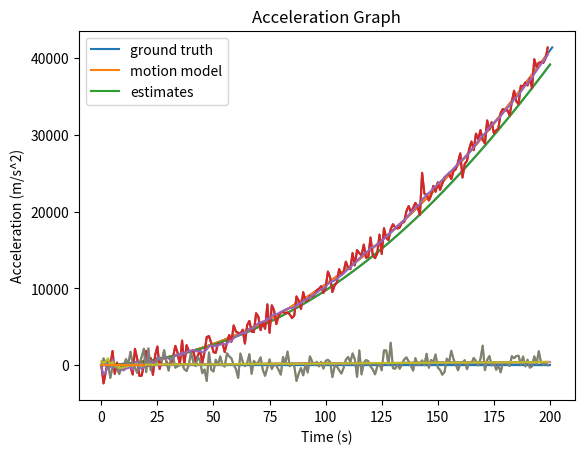

Write Python code to recreate this figure. (Note: this script raises an exception after producing the figure.)
# -*- coding: utf-8 -*-
"""Project_kush.ipynb

Automatically generated by Colaboratory.

Original file is located at
    https://colab.research.google.com/<link-removed>
"""

import matplotlib.pyplot as plt
import numpy as np

#Functions
def Calculate_Omega(A,S,Q):
  return np.dot(A,np.dot(S,A.T))+Q

def PartitionMatrix(M,m1):
  M11=M[:m1,:m1]
  M12=M[:m1,m1:]
  M21=M[m1:,:m1]
  M22=M[m1:,m1:]
  return M11,M12,M21,M22

def Calculate_K(Omega,R,m1,Hi):

  O11,O12,O21,O22=PartitionMatrix(Omega,m1)
  R11,R12,R21,R22=PartitionMatrix(R,m1)
  #***
  
  M111=O21
  M112=np.dot(O22,Hi.T)
  M1=np.concatenate([M111,M112],axis=1)


  M211=O11+R11
  M212=R12+np.dot(O12,Hi.T)
  M221=np.dot(Hi,O21)+R21
  M222=np.dot(Hi,np.dot(O22,Hi.T)) + R22
  M2=np.concatenate([np.concatenate([M211,M212],axis=1),np.concatenate([M221,M222],axis=1)],axis=0)
  K=np.dot(M1,np.linalg.inv(M2))
  return K

def Calculate_Sigma(T,Omega):
  return np.dot(T,np.dot(Omega,T.T))
def Update_Omega(A,P,Error_V,V,R,Q):
  return A@P@Error_V@P.T@A.T+A@V@R@V.T@A.T+Q

def initializeObserver(y0,y1,y2,sigma_m_x,sigma_a,T):
  x0_bar=np.array([[y0],[(3/2*y0-2*y1+1/2*y2)/T],[(y0-2*y1+y2)/(T**2)]])
  S0=np.array([[sigma_m_x**2,3*sigma_m_x**2/(2*T),sigma_m_x**2/(T**2)],[3*sigma_m_x**2/(2*T),13*sigma_m_x**2/(T**2)+(T**2) *(sigma_a**2)/16,6*sigma_m_x**2/(T**3)+(sigma_a**2)*T/8],[sigma_m_x**2/(T**2),6*sigma_m_x**2/(T**3)+(sigma_a**2)*T/8,6*sigma_m_x**2/(T**4)+5*(sigma_a**2)*T/4]])
  return x0_bar,S0

def RunObserver(x0_bar,S0,A,Q,R,m1,Steps):
  n=Q.shape[0]
  m=R.shape[0]

  H_i=np.concatenate([np.eye((m-m1)),np.zeros(((m-m1),n-m))],axis=1)

  #Initial Omega

  current_x=np.copy(x0_bar)
  current_S=np.copy(S0)

  Current_Omega=Calculate_Omega(A,current_S,Q)
  Estimates,Sigmas=[],[]
  for i in range(Steps):


    #K Gains
    K=Calculate_K(Current_Omega,R,m1,H_i)
    K1=K[:,:m1]
    K2=K[:,m1:]

    #T P V
    T=np.concatenate([(-K1),np.eye((n-m1))-np.dot(K2,H_i)],axis=1)
    P=np.concatenate([np.zeros((m1,n-m1)),np.eye(n-m1)],axis=0)
    V=np.concatenate([np.concatenate([np.eye(m1),np.zeros((m1,m-m1))],axis=1),K],axis=0)

    #Observer
    z=np.dot(T,np.dot(A,current_x))
    #Estimate
    x_estimate=np.dot(P,z)+np.dot(V,measurement_states[i,:]).reshape(-1,1)

    #Update Omega and x
    Sigma=Calculate_Sigma(T,Current_Omega)
    Omega_new=Update_Omega(A,P,Sigma,V,R,Q)

    current_x=np.copy(x_estimate)
    Current_Omega=np.copy(Omega_new)

    Estimates.append(current_x)
    Sigmas.append(Sigma)

  Estimates=np.array(Estimates)
  Sigmas=np.array(Sigmas)
  return Estimates,Sigmas

#Create ground truth data
num=200
num_steps=num+2

ground_truth_xs=[]
vo=5
a=2
for t in range(num_steps):
  if t>0:
    ground_truth_xs.append(vo*t+0.5*a*t**2)
  else:
    ground_truth_xs.append(vo*t)

ground_truth_us=np.diff(ground_truth_xs)
ground_truth_as=np.diff(ground_truth_us)

ground_truth_data=np.array([ground_truth_xs[:num],ground_truth_us[:num],ground_truth_as[:num]])

plt.title('Position Graph')
plt.plot(ground_truth_xs)
plt.xlabel('Time (s)')
plt.ylabel('Position (m)')
plt.show()

plt.title('Velocity Graph')
plt.plot(ground_truth_us)
plt.xlabel('Time (s)')
plt.ylabel('Velocity (m/s)')
plt.show()
plt.title('Acceleration Graph')
plt.plot(ground_truth_as)
plt.xlabel('Time (s)')
plt.ylabel('Acceleration (m/s^2)')
plt.show()

#Defining the system, creating noisy measurements
T=1
A=np.array([[1,T,T**2/2],[0,1,T],[0,0,1]])
#G=np.array([[0],[0],[1]])
H=np.array([[1,0,0],[0,1,0]])

#Ερώτημα 1

#Creating R,Q
sigma_x=0.05
sigma_v=0.05
sigma_a=0.05

sigma_m_x=1000
sigma_m_v=1000

R=np.array([[sigma_m_x**2,0],[0, sigma_m_v**2]])

Q=np.array([[sigma_x**2,0,0],[0,sigma_v**2,0],[0,0,sigma_a**2]])

#Simulate system predictions
Preds=[ground_truth_data[:,0]]
for i in range(num):
  motion_noise=np.random.multivariate_normal(mean=np.array([0,0,0]), cov=Q)
  new_state=np.dot(A,Preds[-1]) +motion_noise
  Preds.append(new_state)

#Simulate measurements
measurement_states=[ground_truth_data[:2,0]]

for i in range(num-1):
  measurement_noise=np.random.multivariate_normal(mean=np.array([0,0]), cov=R)
  new_measurement= np.dot(H,ground_truth_data[:,i+1]) +measurement_noise
  measurement_states.append(new_measurement)

Preds=np.array(Preds)
measurement_states=np.array(measurement_states)

i=0
plt.title('Position Graph')
plt.xlabel('Time (s)')
plt.ylabel('Position (m)')
plt.plot(ground_truth_data[i,:])
plt.plot(Preds[:,i])
plt.plot(measurement_states[:,i])
plt.legend(['ground truth','motion model', 'measurements'])
plt.show()
i=1

plt.title('Velocity Graph')
plt.xlabel('Time (s)')
plt.ylabel('Velocity (m/s)')
plt.xlabel('Time (s)')
plt.ylabel('Position (m)')
plt.plot(ground_truth_data[i,:])
plt.plot(Preds[:,i])
plt.plot(measurement_states[:,i])
plt.legend(['ground truth','motion model', 'measurements'])
plt.show()

i=2
plt.title('Acceleration Graph')
plt.xlabel('Time (s)')
plt.ylabel('Acceleration (m/s^2)')

plt.plot(ground_truth_data[i,:])
plt.plot(Preds[:,i])
plt.legend(['ground truth','motion model'])
plt.show()

#Initialization1
y0=measurement_states[0,0]
y1=measurement_states[1,0]
y2=measurement_states[2,0]

x0_bar,S0=initializeObserver(y0,y1,y2,sigma_m_x,sigma_a,T)

n=3
m=2
m1=0
Estimates,Sigmas=RunObserver(x0_bar,S0,A,Q,R,m1,num)

i=0
plt.title('Position Graph')
plt.xlabel('Time (s)')
plt.ylabel('Position (m)')
plt.plot(ground_truth_data[i,:])
plt.plot(Preds[:,i])
plt.plot(measurement_states[:,i])
plt.plot(Estimates[:,i])
plt.legend(['ground truth','motion model', 'measurements','estimates'])
plt.show()
i=1

plt.title('Velocity Graph')
plt.xlabel('Time (s)')
plt.ylabel('Velocity (m/s)')
plt.xlabel('Time (s)')
plt.ylabel('Position (m)')
plt.plot(ground_truth_data[i,:])
plt.plot(Preds[:,i])
plt.plot(measurement_states[:,i])
plt.plot(Estimates[:,i])
plt.legend(['ground truth','motion model', 'measurements','estimates'])
plt.show()

i=2
plt.title('Acceleration Graph')
plt.xlabel('Time (s)')
plt.ylabel('Acceleration (m/s^2)')

plt.plot(ground_truth_data[i,170:190])
plt.plot(Preds[170:190,i])
plt.plot(Estimates[170:190,i])
plt.legend(['ground truth','motion model','estimates'])
plt.show()

#Noise

def violet_noise(samples):
        white = np.fft.rfft(np.random.randn(samples))
        S = np.fft.rfftfreq(samples)
        S = S / np.sqrt(np.mean(S**2))
        X_shaped = white * S
        return np.fft.irfft(X_shaped)

#Ερώτημα 2

Violet=[]

sigma_x=0.05
sigma_v=0.05
sigma_a=0.05
std=[sigma_x,sigma_v,sigma_a]

n=3
for i in range(n):
  Violet.append(std[i]*violet_noise(100000000))
Violet=np.array(Violet)
Q=np.array([[np.cov(Violet[0,:]),0,0],[0,np.cov(Violet[1,:]),0],[0,0,np.cov(Violet[2,:])]])

sigma_x=np.std(Violet[0,:])
sigma_v=np.std(Violet[1,:])
sigma_a=np.std(Violet[2,:])

plt.loglog(np.abs(np.fft.rfft(Violet[0,:])))
plt.title('Violet Noise Spectrum')
plt.show()

sigma_m_x=100
sigma_m_v=100

R=np.array([[sigma_m_x**2,0],[0, sigma_m_v**2]])

#Simulate system predictions
Preds=[ground_truth_data[:,0]]
for _ in range(num):
  motion_noise=np.array([np.random.choice(Violet[0,:],1),np.random.choice(Violet[1,:],1),np.random.choice(Violet[2,:],1)]).reshape(-1,)
  new_state=np.dot(A,Preds[-1]) +motion_noise
  Preds.append(new_state)

#Simulate measurements
measurement_states=[ground_truth_data[:2,0]]

for i in range(num-1):
  measurement_noise=np.random.multivariate_normal(mean=np.array([0,0]), cov=R)
  new_measurement= np.dot(H,ground_truth_data[:,i+1]) +measurement_noise
  measurement_states.append(new_measurement)

Preds=np.array(Preds)
measurement_states=np.array(measurement_states)

i=0
plt.title('Position Graph')
plt.xlabel('Time (s)')
plt.ylabel('Position (m)')
plt.plot(ground_truth_data[i,:])
plt.plot(Preds[:,i])
plt.plot(measurement_states[:,i])
plt.legend(['ground truth','motion model', 'measurements'])
plt.show()
i=1

plt.title('Velocity Graph')
plt.xlabel('Time (s)')
plt.ylabel('Velocity (m/s)')
plt.xlabel('Time (s)')
plt.ylabel('Position (m)')
plt.plot(ground_truth_data[i,:])
plt.plot(Preds[:,i])
plt.plot(measurement_states[:,i])
plt.legend(['ground truth','motion model', 'measurements'])
plt.show()

i=2
plt.title('Acceleration Graph')
plt.xlabel('Time (s)')
plt.ylabel('Acceleration (m/s^2)')

plt.plot(ground_truth_data[i,:])
plt.plot(Preds[:,i])
plt.legend(['ground truth','motion model'])
plt.show()

#Initialization
y0=measurement_states[0,0]
y1=measurement_states[1,0]
y2=measurement_states[2,0]
x0_bar,S0=initializeObserver(y0,y1,y2,sigma_m_x,sigma_a,T)

n=3
m=2
m1=1
Estimates,Sigmas=RunObserver(x0_bar,S0,A,Q,R,m1,num)

i=0
plt.title('Position Graph')
plt.xlabel('Time (s)')
plt.ylabel('Position (m)')
plt.plot(ground_truth_data[i,:])
plt.plot(Preds[:,i])
plt.plot(measurement_states[:,i])
plt.plot(Estimates[:,i])
plt.legend(['ground truth','motion model', 'measurements','estimates'])
plt.show()
i=1

plt.title('Velocity Graph')
plt.xlabel('Time (s)')
plt.ylabel('Velocity (m/s)')
plt.xlabel('Time (s)')
plt.ylabel('Position (m)')
plt.plot(ground_truth_data[i,:])
plt.plot(Preds[:,i])
plt.plot(measurement_states[:,i])
plt.plot(Estimates[:,i])
plt.legend(['ground truth','motion model', 'measurements','estimates'])
plt.show()

i=2
plt.title('Acceleration Graph')
plt.xlabel('Time (s)')
plt.ylabel('Acceleration (m/s^2)')

plt.plot(ground_truth_data[i,170:200])
plt.plot(Preds[170:200,i])
plt.plot(Estimates[170:200,i])
plt.legend(['ground truth','motion model','estimates'])
plt.show()

#Ερώτημα 3
Violet=[]

sigma_m_x=1000
sigma_m_v=1000

std=[sigma_m_x,sigma_m_v]


n=3
m=2
for i in range(m):
  Violet.append(std[i]*violet_noise(10000000))
Violet=np.array(Violet)
R=np.array([[np.cov(Violet[0,:]),0],[0,np.cov(Violet[1,:])]])

sigma_m_x=np.std(Violet[0,:])
sigma_m_v=np.std(Violet[1,:])

sigma_m_x,sigma_m_v

plt.loglog(np.abs(np.fft.rfft(Violet[0,:])))
plt.title('Violet Noise Spectrum')
plt.show()

sigma_x=0.05
sigma_v=0.05
sigma_a=0.05

Q=np.array([[sigma_x**2,0,0],[0,sigma_v**2,0],[0,0,sigma_a**2]])

#Simulate system predictions
Preds=[ground_truth_data[:,0]]
for _ in range(num):
  motion_noise=np.random.multivariate_normal(mean=np.array([0,0,0]), cov=Q)
  new_state=np.dot(A,Preds[-1]) +motion_noise
  Preds.append(new_state)

#Simulate measurements
measurement_states=[ground_truth_data[:2,0]]

for i in range(num-1):
  measurement_noise=np.array([np.random.choice(Violet[0,:],1),np.random.choice(Violet[1,:],1)]).reshape(-1,)
  new_measurement= np.dot(H,ground_truth_data[:,i+1]) +measurement_noise
  measurement_states.append(new_measurement)


Preds=np.array(Preds)
measurement_states=np.array(measurement_states)

i=0
plt.title('Position Graph')
plt.xlabel('Time (s)')
plt.ylabel('Position (m)')
plt.plot(ground_truth_data[i,:])
plt.plot(Preds[:,i])
plt.plot(measurement_states[:,i])
plt.legend(['ground truth','motion model', 'measurements'])
plt.show()
i=1

plt.title('Velocity Graph')
plt.xlabel('Time (s)')
plt.ylabel('Velocity (m/s)')
plt.xlabel('Time (s)')
plt.ylabel('Position (m)')
plt.plot(ground_truth_data[i,:])
plt.plot(Preds[:,i])
plt.plot(measurement_states[:,i])
plt.legend(['ground truth','motion model', 'measurements'])
plt.show()

i=2
plt.title('Acceleration Graph')
plt.xlabel('Time (s)')
plt.ylabel('Acceleration (m/s^2)')

plt.plot(ground_truth_data[i,:])
plt.plot(Preds[:,i])
plt.legend(['ground truth','motion model'])
plt.show()

#Initialization
y0=measurement_states[0,0]
y1=measurement_states[1,0]
y2=measurement_states[2,0]
x0_bar,S0=initializeObserver(y0,y1,y2,sigma_m_x,sigma_a,T)

n=3
m=2
m1=0
Estimates,Sigmas=RunObserver(x0_bar,S0,A,Q,R,m1,num)

i=0
plt.title('Position Graph')
plt.xlabel('Time (s)')
plt.ylabel('Position (m)')
plt.plot(ground_truth_data[i,:])
plt.plot(Preds[:,i])
plt.plot(measurement_states[:,i])
plt.plot(Estimates[:,i])
plt.legend(['ground truth','motion model', 'measurements','estimates'])
plt.show()
i=1

plt.title('Velocity Graph')
plt.xlabel('Time (s)')
plt.ylabel('Velocity (m/s)')
plt.xlabel('Time (s)')
plt.ylabel('Position (m)')
plt.plot(ground_truth_data[i,:])
plt.plot(Preds[:,i])
plt.plot(measurement_states[:,i])
plt.plot(Estimates[:,i])
plt.legend(['ground truth','motion model', 'measurements','estimates'])
plt.show()

i=2
plt.title('Acceleration Graph')
plt.xlabel('Time (s)')
plt.ylabel('Acceleration (m/s^2)')

plt.plot(ground_truth_data[i,:])
plt.plot(Preds[:,i])
plt.plot(Estimates[:,i])
plt.legend(['ground truth','motion model','estimates'])
plt.show()

#Ερώτημα 4

#Sigmas
sigma_x=0.05
sigma_v=0.05
sigma_a=0.05
sigma_xv=0.05
sigma_xa=0.05
sigma_av=0.05

#Measurements
sigma_m_x=1000
sigma_m_v=1000
sigma_m_vx=1000

R=np.array([[sigma_m_x**2,sigma_m_vx**2],[sigma_m_vx**2, sigma_m_v**2]])
Q=np.array([[sigma_x**2,sigma_xv**2,sigma_xa**2],[sigma_xv**2,sigma_v**2,sigma_av**2],[sigma_xa**2,sigma_av**2,sigma_a**2]])

#Simulate system predictions
Preds=[ground_truth_data[:,0]]
for _ in range(num):
  motion_noise=np.random.multivariate_normal(mean=np.array([0,0,0]), cov=Q)
  new_state=np.dot(A,Preds[-1]) +motion_noise
  Preds.append(new_state)

#Simulate measurements
measurement_states=[ground_truth_data[:2,0]]

for i in range(num-1):
  measurement_noise=np.random.multivariate_normal(mean=np.array([0,0]), cov=R)
  new_measurement= np.dot(H,ground_truth_data[:,i+1]) +measurement_noise
  measurement_states.append(new_measurement)

Preds=np.array(Preds)
measurement_states=np.array(measurement_states)

i=0
plt.title('Position Graph')
plt.xlabel('Time (s)')
plt.ylabel('Position (m)')
plt.plot(ground_truth_data[i,:])
plt.plot(Preds[:,i])
plt.plot(measurement_states[:,i])
plt.legend(['ground truth','motion model', 'measurements'])
plt.show()
i=1

plt.title('Velocity Graph')
plt.xlabel('Time (s)')
plt.ylabel('Velocity (m/s)')
plt.xlabel('Time (s)')
plt.ylabel('Position (m)')
plt.plot(ground_truth_data[i,:])
plt.plot(Preds[:,i])
plt.plot(measurement_states[:,i])
plt.legend(['ground truth','motion model', 'measurements'])
plt.show()

i=2
plt.title('Acceleration Graph')
plt.xlabel('Time (s)')
plt.ylabel('Acceleration (m/s^2)')

plt.plot(ground_truth_data[i,:])
plt.plot(Preds[:,i])
plt.legend(['ground truth','motion model'])
plt.show()

#Initialization1
y0=measurement_states[0,0]
y1=measurement_states[1,0]
y2=measurement_states[2,0]

x0_bar,S0=initializeObserver(y0,y1,y2,sigma_m_x,sigma_a,T)

n=3
m=2
m1=1
Estimates,Sigmas=RunObserver(x0_bar,S0,A,Q,R,m1,num)

i=0
plt.title('Position Graph')
plt.xlabel('Time (s)')
plt.ylabel('Position (m)')
plt.plot(ground_truth_data[i,:])
plt.plot(Preds[:,i])
plt.plot(measurement_states[:,i])
plt.plot(Estimates[:,i])
plt.legend(['ground truth','motion model', 'measurements','estimates'])
plt.show()
i=1

plt.title('Velocity Graph')
plt.xlabel('Time (s)')
plt.ylabel('Velocity (m/s)')
plt.xlabel('Time (s)')
plt.ylabel('Position (m)')
plt.plot(ground_truth_data[i,:])
plt.plot(Preds[:,i])
plt.plot(measurement_states[:,i])
plt.plot(Estimates[:,i])
plt.legend(['ground truth','motion model', 'measurements','estimates'])
plt.show()

i=2
plt.title('Acceleration Graph')
plt.xlabel('Time (s)')
plt.ylabel('Acceleration (m/s^2)')

plt.plot(ground_truth_data[i,:])
plt.plot(Preds[:,i])
plt.plot(Estimates[:,i])
plt.legend(['ground truth','motion model','estimates'])
plt.show()
